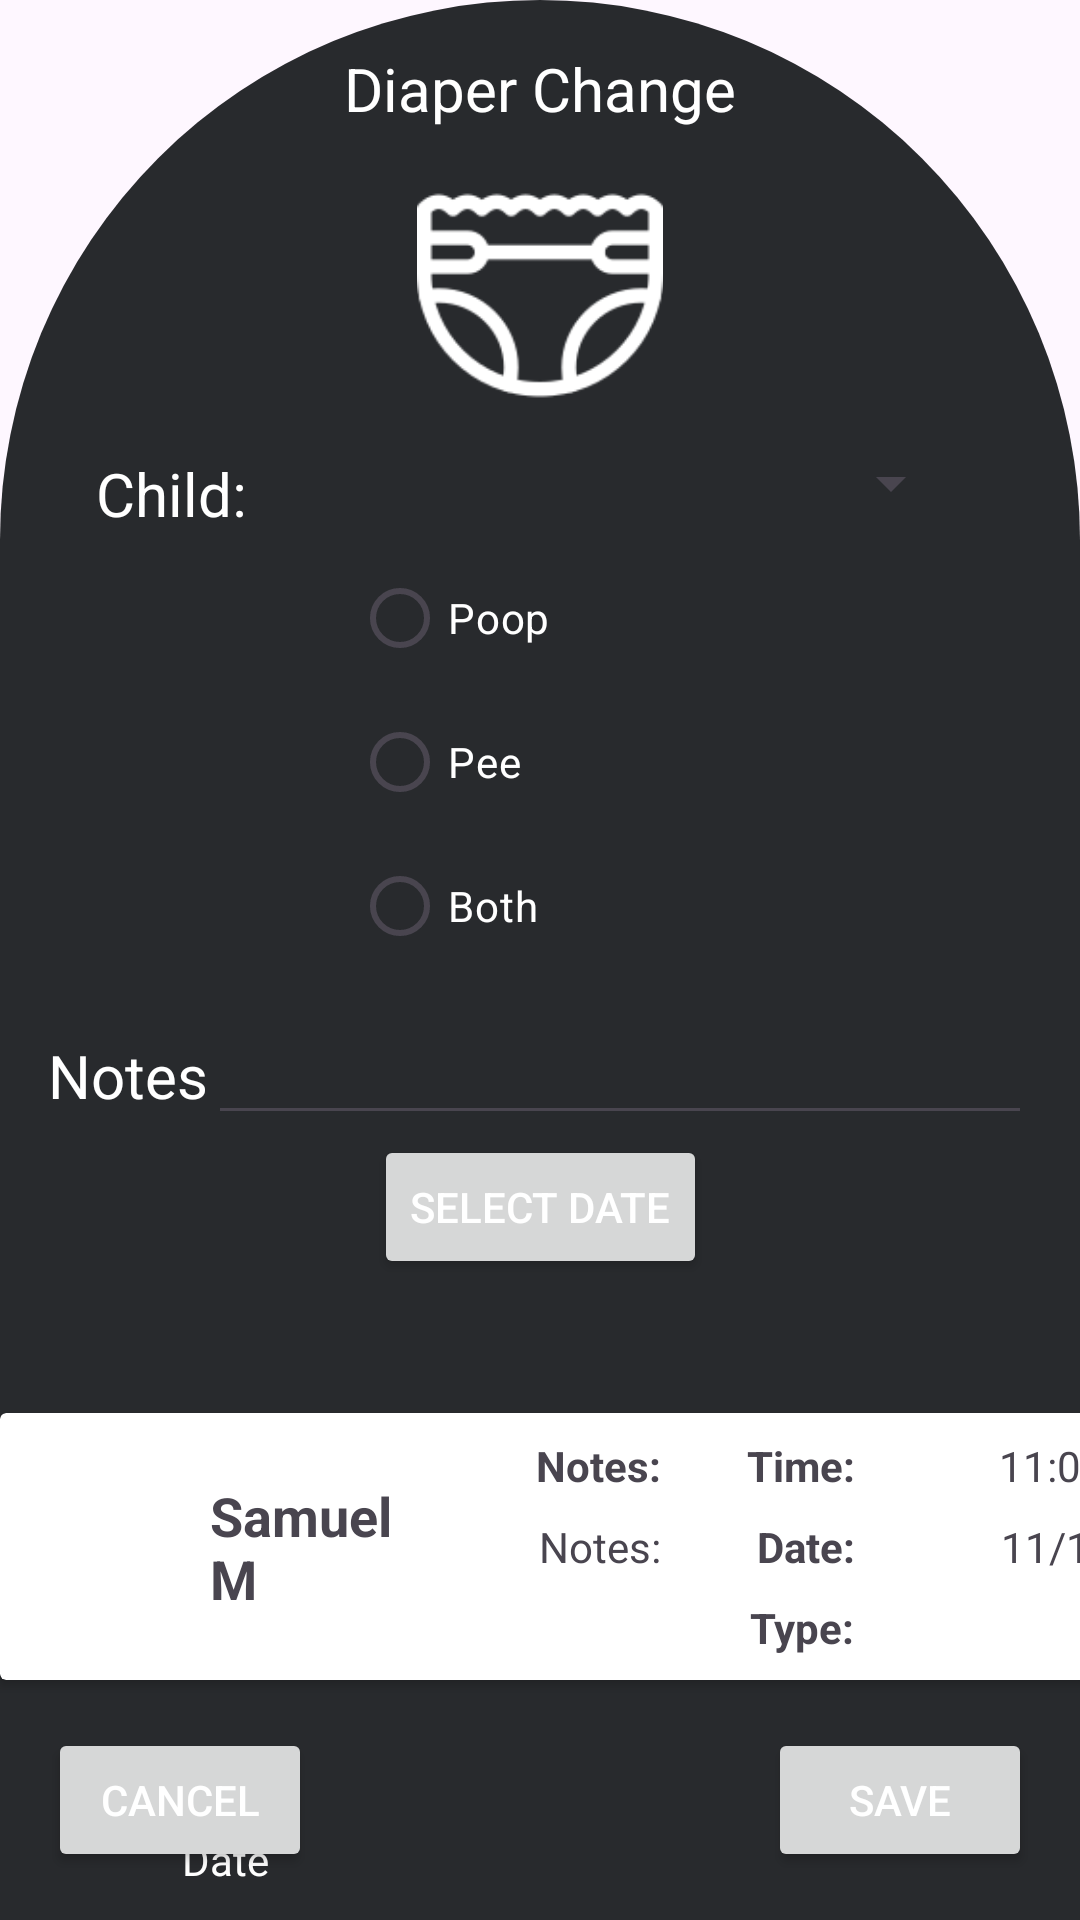

Write the Android layout XML for this screen, with the resource values it uses.
<!-- AndroidManifest.xml: application theme Theme.BabyLife -->
<!-- res/layout/activity_add_adiaper_change.xml -->
<?xml version="1.0" encoding="utf-8"?>
<androidx.constraintlayout.widget.ConstraintLayout xmlns:android="http://schemas.android.com/apk/res/android"
    xmlns:app="http://schemas.android.com/apk/res-auto"
    xmlns:tools="http://schemas.android.com/tools"
    android:layout_width="match_parent"
    android:layout_height="match_parent"
    tools:context=".AddADiaperChange"
    android:background="@drawable/top_arch_shape">

    <TextView
        android:id="@+id/textView4"
        android:layout_width="wrap_content"
        android:layout_height="wrap_content"
        android:layout_marginTop="16dp"
        android:text="Diaper Change"
        android:textColor="@color/white"
        android:textSize="20sp"
        app:layout_constraintEnd_toEndOf="parent"
        app:layout_constraintStart_toStartOf="parent"
        app:layout_constraintTop_toTopOf="parent" />

    <TextView
        android:id="@+id/textView5"
        android:layout_width="wrap_content"
        android:layout_height="wrap_content"
        android:layout_marginStart="32dp"
        android:layout_marginTop="108dp"
        android:text="Child:"
        android:textColor="@color/white"
        android:textSize="20sp"
        app:layout_constraintStart_toStartOf="parent"
        app:layout_constraintTop_toBottomOf="@+id/textView4" />

    <Spinner
        android:id="@+id/spinnerNameDiaper"
        android:layout_width="wrap_content"
        android:layout_height="20dp"
        app:layout_constraintBottom_toBottomOf="@+id/textView5"
        app:layout_constraintEnd_toEndOf="parent"
        app:layout_constraintHorizontal_bias="0.83"
        app:layout_constraintStart_toEndOf="@+id/textView5"

        app:layout_constraintTop_toTopOf="@+id/textView5"
        app:layout_constraintVertical_bias="0.0" />

    <RadioGroup
        android:id="@+id/radioGroup"
        android:layout_width="0dp"
        android:layout_height="150dp"
        android:layout_marginTop="8dp"

        android:gravity="center"
        android:textAlignment="center"
        app:layout_constraintEnd_toEndOf="parent"
        app:layout_constraintHorizontal_bias="0.0"
        app:layout_constraintStart_toStartOf="parent"
        app:layout_constraintTop_toBottomOf="@+id/spinnerNameDiaper">

        <RadioButton
            android:id="@+id/rbPoop"
            android:layout_width="125dp"
            android:layout_height="wrap_content"
            android:text="Poop"
            android:textColor="@color/white" />

        <RadioButton
            android:id="@+id/rbPee"
            android:layout_width="125dp"
            android:layout_height="wrap_content"
            android:text="Pee"
            android:textColor="@color/white" />

        <RadioButton
            android:id="@+id/rbBoth"
            android:layout_width="125dp"
            android:layout_height="wrap_content"
            android:text="Both"
            android:textColor="@color/white" />
    </RadioGroup>

    <TextView
        android:id="@+id/textView6"
        android:layout_width="wrap_content"
        android:layout_height="wrap_content"
        android:layout_marginTop="232dp"
        android:text="Date"
        android:textColor="@color/white"
        app:layout_constraintEnd_toEndOf="parent"
        app:layout_constraintHorizontal_bias="0.183"
        app:layout_constraintStart_toStartOf="parent"
        app:layout_constraintTop_toBottomOf="@+id/etBabyChangeNotes" />

    <Button
        android:id="@+id/btnSaveDiaper"
        android:layout_width="wrap_content"
        android:layout_height="wrap_content"
        android:layout_marginEnd="16dp"
        android:layout_marginBottom="16dp"
        android:textColor="@color/white"
        android:text="Save"
        app:layout_constraintBottom_toBottomOf="parent"
        app:layout_constraintEnd_toEndOf="parent" />

    <Button
        android:id="@+id/btnCancelDiaper"
        android:layout_width="wrap_content"
        android:layout_height="wrap_content"
        android:textColor="@color/white"
        android:layout_marginStart="16dp"
        android:layout_marginBottom="16dp"
        android:text="Cancel"
        app:layout_constraintBottom_toBottomOf="parent"
        app:layout_constraintStart_toStartOf="parent" />

    <TextView
        android:id="@+id/tvInfoDiaper"
        android:layout_width="wrap_content"
        android:layout_height="wrap_content"
        android:layout_marginBottom="24dp"
        android:textColor="@color/white"
        android:visibility="invisible"
        app:layout_constraintBottom_toTopOf="@+id/btnCancelDiaper"
        app:layout_constraintEnd_toEndOf="parent"
        app:layout_constraintStart_toStartOf="parent" />

    <EditText
        android:id="@+id/etBabyChangeNotes"
        android:layout_width="0dp"
        android:layout_height="wrap_content"
        android:layout_marginTop="8dp"
        android:layout_marginEnd="16dp"
        android:ems="10"
        android:gravity="start|top"
        android:inputType="textMultiLine"
        android:textColor="@color/white"
        app:layout_constraintEnd_toEndOf="parent"
        app:layout_constraintStart_toEndOf="@+id/textView15"
        app:layout_constraintTop_toBottomOf="@+id/radioGroup" />

    <TextView
        android:id="@+id/textView15"
        android:layout_width="wrap_content"
        android:layout_height="wrap_content"
        android:layout_marginStart="16dp"
        android:layout_marginTop="16dp"
        android:text="Notes"
        android:textColor="@color/white"
        android:textSize="20sp"
        app:layout_constraintStart_toStartOf="parent"
        app:layout_constraintTop_toBottomOf="@+id/radioGroup" />

    <Button
        android:id="@+id/btnSelectDate"
        android:layout_width="wrap_content"
        android:layout_height="0dp"
        android:text="Select Date"
        android:textColor="@color/white"
        app:layout_constraintEnd_toEndOf="parent"
        app:layout_constraintStart_toStartOf="parent"
        app:layout_constraintTop_toBottomOf="@+id/etBabyChangeNotes" />

    <ImageView
        android:id="@+id/imageView4"
        android:layout_width="82dp"
        android:layout_height="95dp"
        android:layout_marginTop="8dp"
        app:layout_constraintEnd_toEndOf="@+id/textView4"
        app:layout_constraintStart_toStartOf="@+id/textView4"
        app:layout_constraintTop_toBottomOf="@+id/textView4"
        app:srcCompat="@drawable/baby_diaper_one_white" />

    <androidx.cardview.widget.CardView
        android:id="@+id/card_view_entry"
        android:layout_width="409dp"
        android:layout_height="wrap_content"
        android:layout_marginBottom="16dp"
        app:layout_constraintBottom_toTopOf="@+id/btnSaveDiaper"
        app:layout_constraintStart_toStartOf="parent">

        <androidx.constraintlayout.widget.ConstraintLayout
            android:layout_width="match_parent"
            android:layout_height="match_parent">

            <ImageView
                android:id="@+id/iv_log_type_image_entry"
                android:layout_width="46dp"
                android:layout_height="54dp"
                android:layout_marginStart="8dp"
                android:layout_marginTop="8dp"
                android:layout_marginBottom="8dp"
                app:layout_constraintBottom_toBottomOf="parent"
                app:layout_constraintStart_toStartOf="parent"
                app:layout_constraintTop_toTopOf="parent"
                app:srcCompat="@drawable/diaper" />

            <TextView
                android:id="@+id/tv_entry_name"

                android:layout_width="80dp"
                android:layout_height="wrap_content"
                android:layout_marginStart="16dp"
                android:maxLines="2"
                android:text="Samuel M"
                android:textSize="18sp"
                android:textStyle="bold"
                app:layout_constraintBottom_toBottomOf="@+id/iv_log_type_image_entry"
                app:layout_constraintStart_toEndOf="@+id/iv_log_type_image_entry"
                app:layout_constraintTop_toTopOf="@+id/iv_log_type_image_entry" />

            <TextView
                android:id="@+id/tv_date_entry_diaper"
                android:layout_width="wrap_content"
                android:layout_height="wrap_content"
                android:layout_marginEnd="16dp"
                android:text="11/19/23"
                app:layout_constraintBottom_toBottomOf="@+id/tv_entry_name"
                app:layout_constraintEnd_toEndOf="parent"
                app:layout_constraintTop_toTopOf="@+id/tv_entry_name" />

            <TextView
                android:id="@+id/tv_time_entry_diaper"
                android:layout_width="wrap_content"
                android:layout_height="wrap_content"
                android:layout_marginTop="8dp"
                android:layout_marginEnd="16dp"
                android:layout_marginBottom="8dp"
                android:text="11:08 PM"
                app:layout_constraintBottom_toTopOf="@+id/tv_date_entry_diaper"
                app:layout_constraintEnd_toEndOf="parent"
                app:layout_constraintTop_toTopOf="parent" />

            <TextView
                android:id="@+id/tv_type_entry_diaper"
                android:layout_width="wrap_content"
                android:layout_height="wrap_content"
                android:layout_marginTop="8dp"
                android:layout_marginEnd="16dp"
                android:text="Type"
                app:layout_constraintEnd_toEndOf="parent"
                app:layout_constraintTop_toBottomOf="@+id/tv_date_entry_diaper" />

            <TextView
                android:id="@+id/tv_additional_notes_diaper"
                android:layout_width="wrap_content"
                android:layout_height="wrap_content"
                android:layout_marginTop="8dp"
                android:maxLines="2"
                android:text="Notes:"
                app:layout_constraintEnd_toEndOf="@+id/textView28"
                app:layout_constraintTop_toBottomOf="@+id/textView26" />

            <TextView
                android:id="@+id/textView12"
                android:layout_width="wrap_content"
                android:layout_height="wrap_content"
                android:text="Type:"
                android:textStyle="bold"
                app:layout_constraintEnd_toEndOf="@+id/textView27"
                app:layout_constraintTop_toTopOf="@+id/tv_type_entry_diaper" />

            <TextView
                android:id="@+id/textView26"
                android:layout_width="wrap_content"
                android:layout_height="wrap_content"
                android:layout_marginEnd="48dp"
                android:text="Time:"
                android:textStyle="bold"
                app:layout_constraintEnd_toStartOf="@+id/tv_time_entry_diaper"
                app:layout_constraintTop_toTopOf="@+id/tv_time_entry_diaper" />

            <TextView
                android:id="@+id/textView27"
                android:layout_width="wrap_content"
                android:layout_height="wrap_content"
                android:text="Date:"
                android:textStyle="bold"
                app:layout_constraintEnd_toEndOf="@+id/textView26"
                app:layout_constraintTop_toTopOf="@+id/tv_date_entry_diaper" />

            <TextView
                android:id="@+id/textView28"
                android:layout_width="wrap_content"
                android:layout_height="wrap_content"
                android:text="Notes:"
                android:textStyle="bold"
                app:layout_constraintEnd_toStartOf="@+id/textView26"
                app:layout_constraintStart_toEndOf="@+id/tv_entry_name"
                app:layout_constraintTop_toTopOf="@+id/textView26" />

        </androidx.constraintlayout.widget.ConstraintLayout>
    </androidx.cardview.widget.CardView>

</androidx.constraintlayout.widget.ConstraintLayout>
<!-- resources referenced by this layout -->
<resources>
  <color name="white">#FFFFFFFF</color>
  <!-- drawable baby_diaper_one_white: png bitmap (drawable, 3750 bytes) -->
  <!-- drawable top_arch_shape (drawable) -->
  <?xml version="1.0" encoding="utf-8"?>
  <shape xmlns:android="http://schemas.android.com/apk/res/android"
      android:shape="rectangle">
      <corners
          android:bottomLeftRadius="0dp"
          android:bottomRightRadius="0dp"
          android:topLeftRadius="190dp"
          android:topRightRadius="190dp" />
      <padding
          android:bottom="0dp"
          android:left="0dp"
          android:right="0dp"
          android:top="0dp" />
      <stroke
          android:width="0dp" />
      <gradient
          android:startColor="#282A2D"
          android:endColor= "#282A2D"
          android:angle="90" />
  </shape>
  <style name="Theme.BabyLife" parent="Base.Theme.BabyLife" />
  <style name="Base.Theme.BabyLife" parent="Theme.Material3.DayNight.NoActionBar">
          
          
      </style>
</resources>
